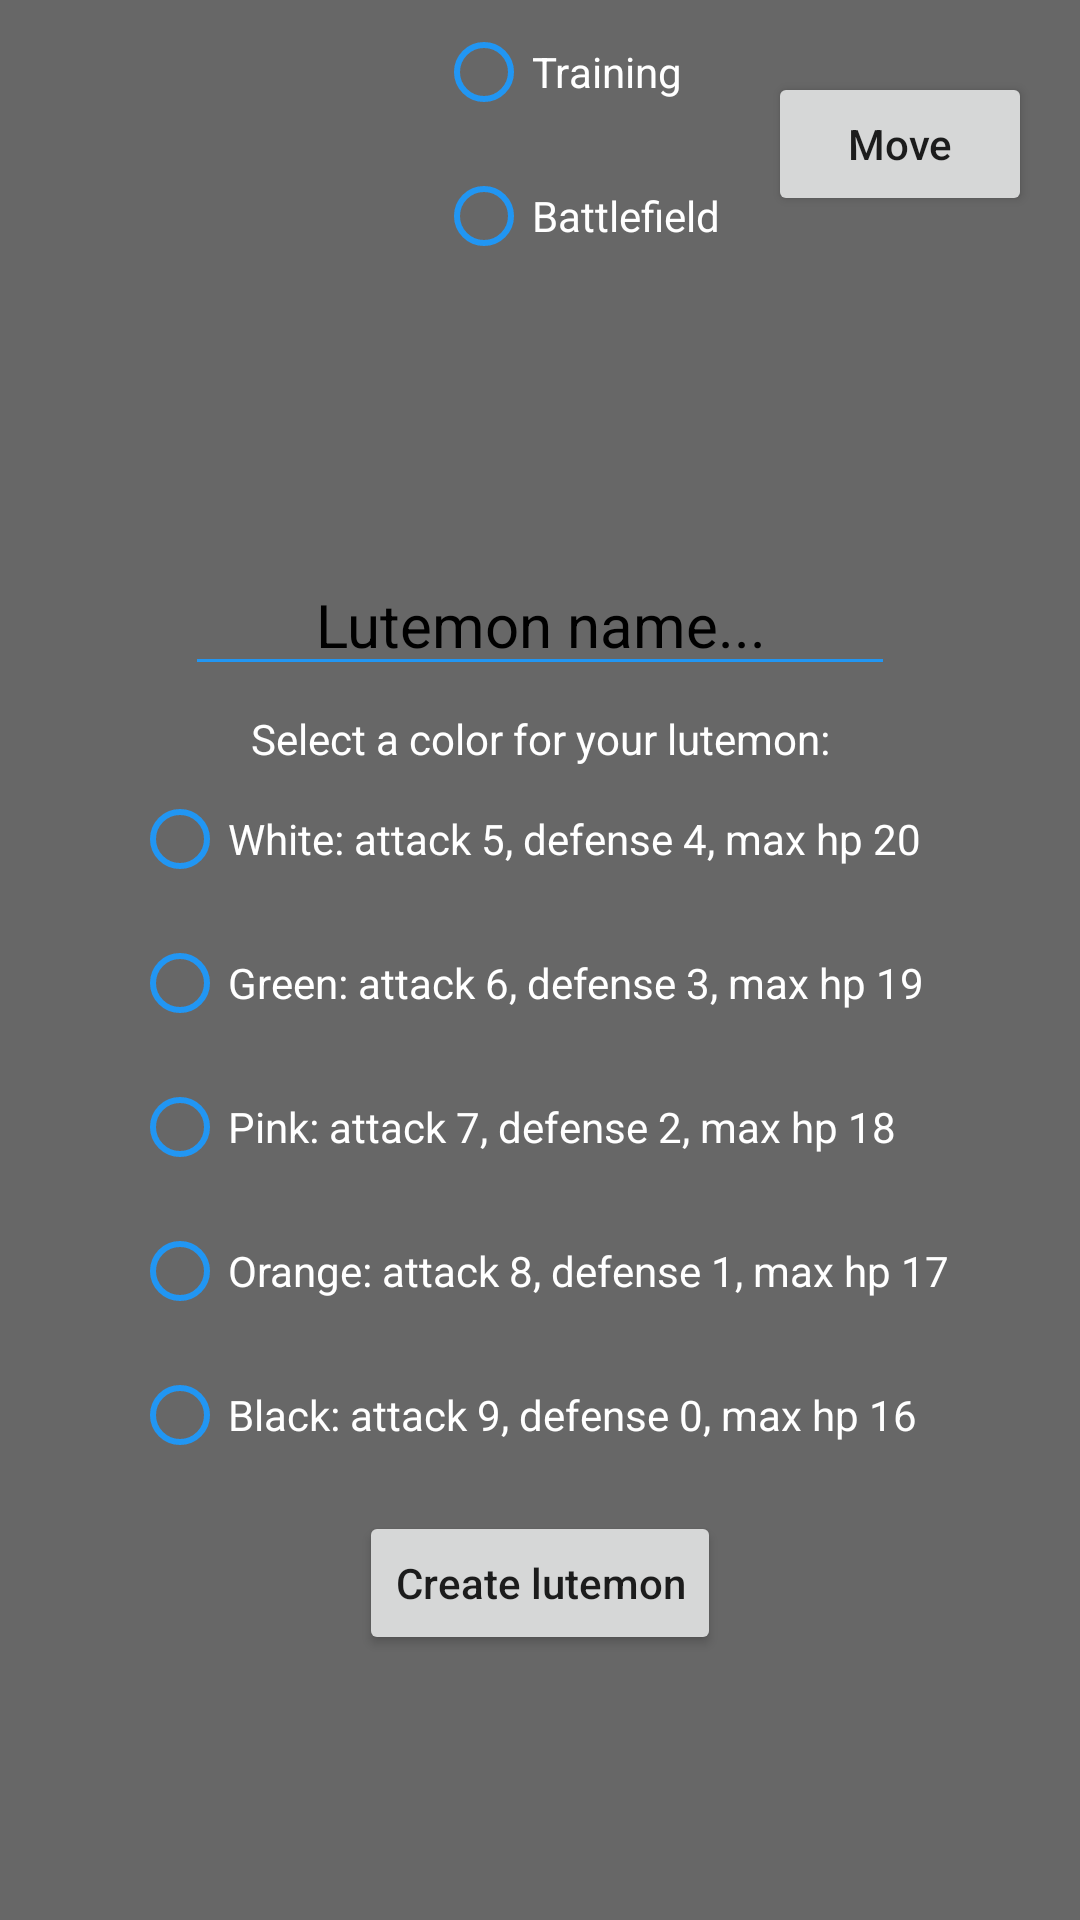

Here is an Android app screen rendered from its layout file. Give the layout XML and the strings, colors and styles it references.
<!-- AndroidManifest.xml: application theme Theme.LutemonFighter -->
<!-- res/layout/fragment_home.xml -->
<?xml version="1.0" encoding="utf-8"?>
<FrameLayout xmlns:android="http://schemas.android.com/apk/res/android"
    xmlns:app="http://schemas.android.com/apk/res-auto"
    xmlns:tools="http://schemas.android.com/tools"
    android:layout_width="match_parent"
    android:layout_height="match_parent"
    tools:context=".fragments.HomeFragment"
    android:background="@color/grey">

    <androidx.constraintlayout.widget.ConstraintLayout
        android:layout_width="match_parent"
        android:layout_height="match_parent">

        <LinearLayout
            android:layout_width="wrap_content"
            android:layout_height="wrap_content"
            android:gravity="center"
            android:orientation="vertical"
            app:layout_constraintBottom_toBottomOf="parent"
            app:layout_constraintEnd_toEndOf="parent"
            app:layout_constraintStart_toStartOf="parent"
            app:layout_constraintTop_toBottomOf="@+id/movementMenu">

            <EditText
                android:id="@+id/nameInput"
                android:layout_width="wrap_content"
                android:layout_height="wrap_content"
                android:layout_marginTop="16dp"
                android:layout_marginBottom="8dp"
                android:ems="10"
                android:gravity="center"
                android:hint="Lutemon name..."
                android:inputType="text"
                android:textSize="20sp"
                android:textColor="@color/white"
                android:backgroundTint="@color/blue"
                android:textColorHint="@color/black"/>

            <TextView
                android:id="@+id/colorInfoText"
                android:layout_width="match_parent"
                android:layout_height="wrap_content"
                android:gravity="center"
                android:text="Select a color for your lutemon:"
                android:textColor="@color/white" />

            <RadioGroup
                android:id="@+id/colorRadioGroup"
                android:layout_width="wrap_content"
                android:layout_height="wrap_content"
                android:layout_marginBottom="8dp">

                <RadioButton
                    android:id="@+id/whiteRadioBtn"
                    android:layout_width="match_parent"
                    android:layout_height="wrap_content"
                    android:text="White: attack 5, defense 4, max hp 20"
                    android:textColor="@color/white"
                    android:buttonTint="@color/blue"/>

                <RadioButton
                    android:id="@+id/greenRadioBtn"
                    android:layout_width="match_parent"
                    android:layout_height="wrap_content"
                    android:text="Green: attack 6, defense 3, max hp 19"
                    android:textColor="@color/white"
                    android:buttonTint="@color/blue"/>

                <RadioButton
                    android:id="@+id/pinkRadioBtn"
                    android:layout_width="match_parent"
                    android:layout_height="wrap_content"
                    android:text="Pink: attack 7, defense 2, max hp 18"
                    android:textColor="@color/white"
                    android:buttonTint="@color/blue"/>

                <RadioButton
                    android:id="@+id/orangeRadioBtn"
                    android:layout_width="match_parent"
                    android:layout_height="wrap_content"
                    android:text="Orange: attack 8, defense 1, max hp 17"
                    android:textColor="@color/white"
                    android:buttonTint="@color/blue"/>

                <RadioButton
                    android:id="@+id/blackRadioBtn"
                    android:layout_width="match_parent"
                    android:layout_height="wrap_content"
                    android:text="Black: attack 9, defense 0, max hp 16"
                    android:textColor="@color/white"
                    android:buttonTint="@color/blue"/>

            </RadioGroup>

            <Button
                android:id="@+id/createLutemonBtn"
                android:layout_width="wrap_content"
                android:layout_height="wrap_content"
                android:layout_marginBottom="16dp"
                android:text="Create lutemon"
                android:textAllCaps="false" />

        </LinearLayout>

        <androidx.constraintlayout.widget.ConstraintLayout
            android:id="@+id/movementMenu"
            android:layout_width="0dp"
            android:layout_height="wrap_content"
            app:layout_constraintEnd_toEndOf="parent"
            app:layout_constraintStart_toStartOf="parent"
            app:layout_constraintTop_toTopOf="parent">

            <RadioGroup
                android:id="@+id/moveRadioGroup"
                android:layout_width="wrap_content"
                android:layout_height="wrap_content"
                android:layout_marginEnd="16dp"
                android:gravity="center"
                android:orientation="vertical"
                app:layout_constraintBottom_toBottomOf="parent"
                app:layout_constraintEnd_toStartOf="@+id/moveBtn"
                app:layout_constraintLeft_toRightOf="@id/checkBoxLinearLayout"
                app:layout_constraintTop_toTopOf="parent">

                <RadioButton
                    android:id="@+id/battleRadioBtn"
                    android:layout_width="match_parent"
                    android:layout_height="wrap_content"
                    android:text="Training"
                    android:textColor="@color/white"
                    android:buttonTint="@color/blue"/>

                <RadioButton
                    android:id="@+id/homeRadioBtn"
                    android:layout_width="wrap_content"
                    android:layout_height="wrap_content"
                    android:text="Battlefield"
                    android:textColor="@color/white"
                    android:buttonTint="@color/blue"/>

            </RadioGroup>

            <Button
                android:id="@+id/moveBtn"
                android:layout_width="wrap_content"
                android:layout_height="wrap_content"
                android:layout_marginEnd="16dp"
                android:text="Move"
                android:textAllCaps="false"
                app:layout_constraintBottom_toBottomOf="parent"
                app:layout_constraintEnd_toEndOf="parent"
                app:layout_constraintLeft_toRightOf="@id/moveRadioGroup"
                app:layout_constraintTop_toTopOf="parent" />

            <LinearLayout
                android:id="@+id/checkBoxLinearLayout"
                android:layout_width="0dp"
                android:layout_height="wrap_content"
                android:layout_marginEnd="16dp"
                android:orientation="vertical"
                android:padding="8dp"
                app:layout_constraintEnd_toStartOf="@+id/moveRadioGroup"
                app:layout_constraintStart_toStartOf="parent"
                app:layout_constraintTop_toTopOf="parent">

            </LinearLayout>
        </androidx.constraintlayout.widget.ConstraintLayout>

    </androidx.constraintlayout.widget.ConstraintLayout>

</FrameLayout>
<!-- resources referenced by this layout -->
<resources>
  <color name="black">#FF000000</color>
  <color name="blue">#2196F3</color>
  <color name="grey">#676767</color>
  <color name="white">#FFFFFFFF</color>
  <style name="Theme.LutemonFighter" parent="Theme.MaterialComponents.DayNight.NoActionBar">
          
          <item name="colorPrimary">@color/purple_500</item>
          <item name="colorPrimaryVariant">@color/purple_700</item>
          <item name="colorOnPrimary">@color/white</item>
          
          <item name="colorSecondary">@color/teal_200</item>
          <item name="colorSecondaryVariant">@color/teal_700</item>
          <item name="colorOnSecondary">@color/black</item>
          
          <item name="android:statusBarColor">?attr/colorPrimaryVariant</item>
          
      </style>
  <color name="purple_500">#2196F3</color>
  <color name="purple_700">#2196F3</color>
  <color name="teal_200">#2196F3</color>
  <color name="teal_700">#2196F3</color>
</resources>
